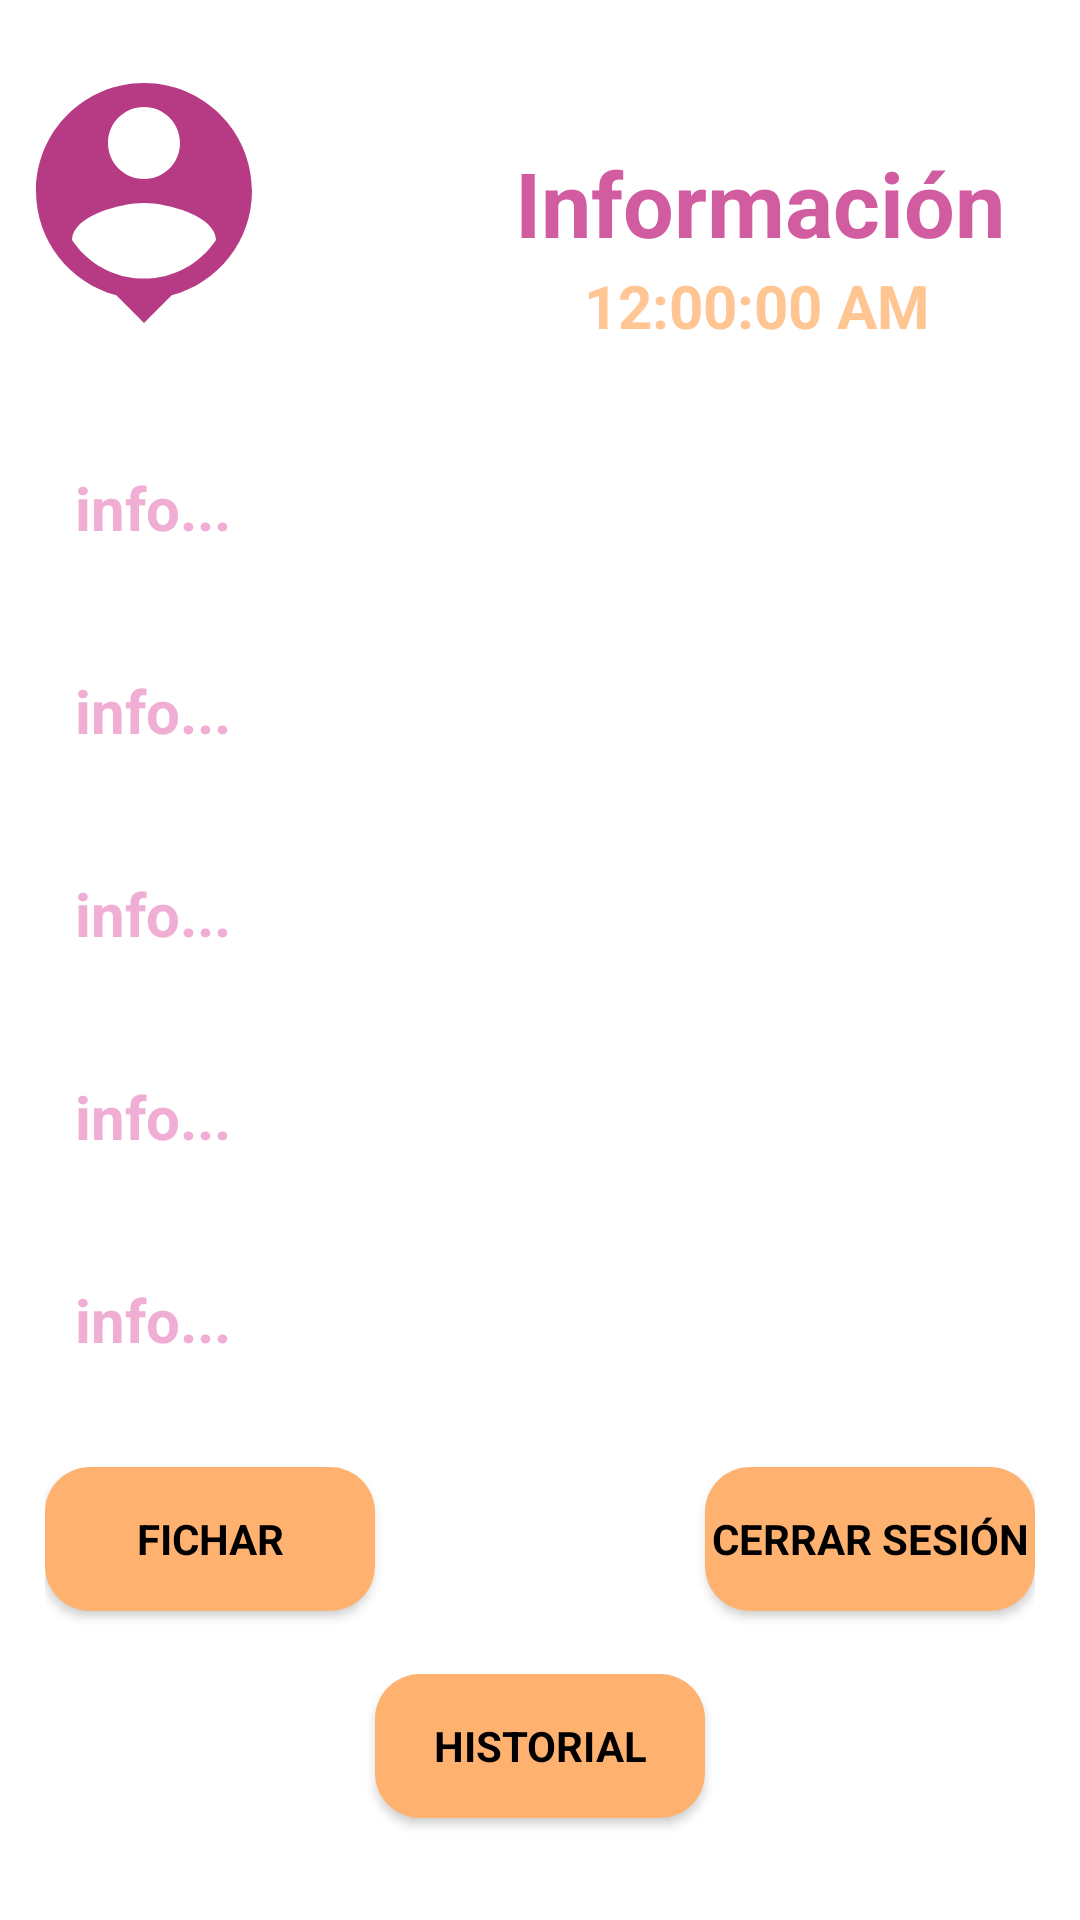

Android layout source for this screen:
<!-- AndroidManifest.xml: application theme Theme.SignYourID -->
<!-- res/layout/fragment_worker.xml -->
<?xml version="1.0" encoding="utf-8"?>
<LinearLayout
    xmlns:android="http://schemas.android.com/apk/res/android"
    android:layout_width="match_parent"
    android:layout_height="match_parent"
    android:orientation="vertical"
    android:gravity="center">

    
    <RelativeLayout
        android:layout_width="match_parent"
        android:layout_height="0dp"
        android:layout_weight="1">

        <ImageView
            android:layout_width="wrap_content"
            android:layout_height="wrap_content"
            android:layout_centerInParent="true"
            android:layout_alignParentStart="true"
            android:src="@drawable/ic_baseline_worker"
            android:contentDescription="@string/worker_icon" />

        <TextView
            android:layout_width="wrap_content"
            android:layout_height="wrap_content"
            android:text="@string/tv_info_worker"
            android:layout_centerInParent="true"
            android:layout_alignParentEnd="true"
            android:layout_marginEnd="@dimen/margin_info_tv"
            android:textSize="@dimen/text_size_info_worker"
            android:autoSizeTextType="uniform"
            android:textStyle="bold"
            android:textColor="@color/color_alternative_secondary_light" />

        <TextClock
            android:id="@+id/textClock"
            android:layout_width="wrap_content"
            android:layout_height="wrap_content"
            android:layout_centerInParent="true"
            android:layout_alignParentEnd="true"
            android:layout_alignParentBottom="true"
            android:layout_marginBottom="20dp"
            android:layout_marginEnd="50dp"
            android:textStyle="bold"
            android:textSize="20sp"
            android:textColor="@color/color_secondary"
            android:format12Hour="hh:mm:ss a" />

    </RelativeLayout>

    
    <RelativeLayout
        android:layout_width="match_parent"
        android:layout_height="0dp"
        android:layout_weight="0.5">

        <TextView
            android:id="@+id/tv_info_name"
            style="@style/InfoStyleWorker" />

    </RelativeLayout>

    
    <RelativeLayout
        android:layout_width="match_parent"
        android:layout_height="0dp"
        android:layout_weight="0.5">

        <TextView
            android:id="@+id/tv_info_sname"
            style="@style/InfoStyleWorker" />

    </RelativeLayout>

    
    <RelativeLayout
        android:layout_width="match_parent"
        android:layout_height="0dp"
        android:layout_weight="0.5">

        <TextView
            android:id="@+id/tv_info_birth"
            style="@style/InfoStyleWorker" />

    </RelativeLayout>

    
    <RelativeLayout
        android:layout_width="match_parent"
        android:layout_height="0dp"
        android:layout_weight="0.5">

        <TextView
            android:id="@+id/tv_info_phone"
            style="@style/InfoStyleWorker" />

    </RelativeLayout>

    
    <RelativeLayout
        android:layout_width="match_parent"
        android:layout_height="0dp"
        android:layout_weight="0.5">

        <TextView
            android:id="@+id/tv_info_email"
            style="@style/InfoStyleWorker" />

    </RelativeLayout>

    
    <LinearLayout
        android:layout_width="match_parent"
        android:layout_height="0dp"
        android:orientation="horizontal"
        android:layout_margin="15dp"
        android:layout_weight="1">

        <Button
            android:id="@+id/bt_signwork"
            style="@style/InfoStyleButtonWorker"
            android:text="@string/bt_sign_work" />

        <Button
            android:id="@+id/bt_historial"
            style="@style/InfoStyleButtonWorker"
            android:layout_gravity="center"
            android:layout_marginTop="25dp"
            android:text="@string/bt_historial"/>

        <Button
            android:id="@+id/bt_logout"
            style="@style/InfoStyleButtonWorker"
            android:text="@string/bt_log_out"/>

    </LinearLayout>

</LinearLayout>
<!-- resources referenced by this layout -->
<resources>
  <color name="color_alternative_secondary_light">#D15CA0</color>
  <color name="color_secondary">#FFC593</color>
  <dimen name="margin_info_tv">25dp</dimen>
  <dimen name="text_size_info_worker">30sp</dimen>
  <!-- drawable ic_baseline_worker (drawable) -->
  <vector
      android:height="96dp"
      android:tint="@color/color_alternative_secondary_dark"
      android:viewportHeight="24"
      android:viewportWidth="24"
      android:width="96dp"
      xmlns:android="http://schemas.android.com/apk/res/android">
  
      <path
          android:fillColor="@android:color/white"
          android:pathData="M12,2c-4.97,0 -9,4.03 -9,9 0,4.17 2.84,7.67 6.69,8.69L12,22l2.31,-2.31C18.16,18.67 21,15.17 21,11c0,-4.97 -4.03,-9 -9,-9zM12,4c1.66,0 3,1.34 3,3s-1.34,3 -3,3 -3,-1.34 -3,-3 1.34,-3 3,-3zM12,18.3c-2.5,0 -4.71,-1.28 -6,-3.22 0.03,-1.99 4,-3.08 6,-3.08 1.99,0 5.97,1.09 6,3.08 -1.29,1.94 -3.5,3.22 -6,3.22z"/>
  </vector>
  <string name="bt_historial">Historial</string>
  <string name="bt_log_out">Cerrar Sesión</string>
  <string name="bt_sign_work">Fichar</string>
  <string name="tv_info_worker">Información</string>
  <string name="worker_icon">worker_icon</string>
  <style name="InfoStyleButtonWorker">
          <item name="android:layout_width">0dp</item>
          <item name="android:layout_height">wrap_content</item>
          <item name="android:layout_weight">2</item>
          <item name="android:textStyle">bold</item>
          <item name="android:textColor">@color/black</item>
          <item name="android:background">@drawable/bt_background</item>
      </style>
  <style name="InfoStyleWorker">
          <item name="android:layout_width">wrap_content</item>
          <item name="android:layout_height">wrap_content</item>
          <item name="android:text">info...</item>
          <item name="android:layout_centerInParent">true</item>
          <item name="android:layout_alignParentStart">true</item>
          <item name="android:layout_marginStart">@dimen/margin_info_tv</item>
          <item name="android:textSize">@dimen/text_size_info</item>
          <item name="android:textStyle">bold</item>
          <item name="android:autoSizeTextType">uniform</item>
          <item name="android:textColor">@color/color_alternative_secondary_variant</item>
      </style>
  <style name="Theme.SignYourID" parent="Theme.MaterialComponents.DayNight.NoActionBar">
          
          <item name="colorPrimary">@color/color_primary</item>
          <item name="colorPrimaryVariant">@color/color_primary_variant</item>
          <item name="colorOnPrimary">@color/color_on_primary</item>
  
          
          <item name="colorSecondary">@color/color_secondary</item>
          <item name="colorSecondaryVariant">@color/color_secondary_variant</item>
          <item name="colorOnSecondary">@color/color_on_secondary</item>
  
          <item name="fontFamily">@font/crimson_text</item>
  
          <item name="android:windowFullscreen">true</item>
          <item name="android:windowActionBar">false</item>
          <item name="android:windowNoTitle">true</item>
          <item name="android:windowContentOverlay">@null</item>
      </style>
  <color name="color_alternative_secondary_dark">#B73A84</color>
  <color name="black">#FF000000</color>
  <!-- drawable bt_background (drawable) -->
  <?xml version="1.0" encoding="utf-8"?>
  <shape xmlns:android="http://schemas.android.com/apk/res/android">
      <solid android:color="@color/color_secondary_light"/>
      <corners android:radius="@dimen/radius_background"/>
  </shape>
  <dimen name="text_size_info">20sp</dimen>
  <color name="color_alternative_secondary_variant">#F1AED5</color>
  <color name="color_primary">#FF9393</color>
  <color name="color_primary_variant">#FFB9B9</color>
  <color name="color_on_primary">#FFE0E0</color>
  <color name="color_secondary_variant">#FFD9B9</color>
  <color name="color_on_secondary">#FFEEE0</color>
  <color name="color_secondary_light">#FFB270</color>
  <dimen name="radius_background">15dp</dimen>
</resources>
